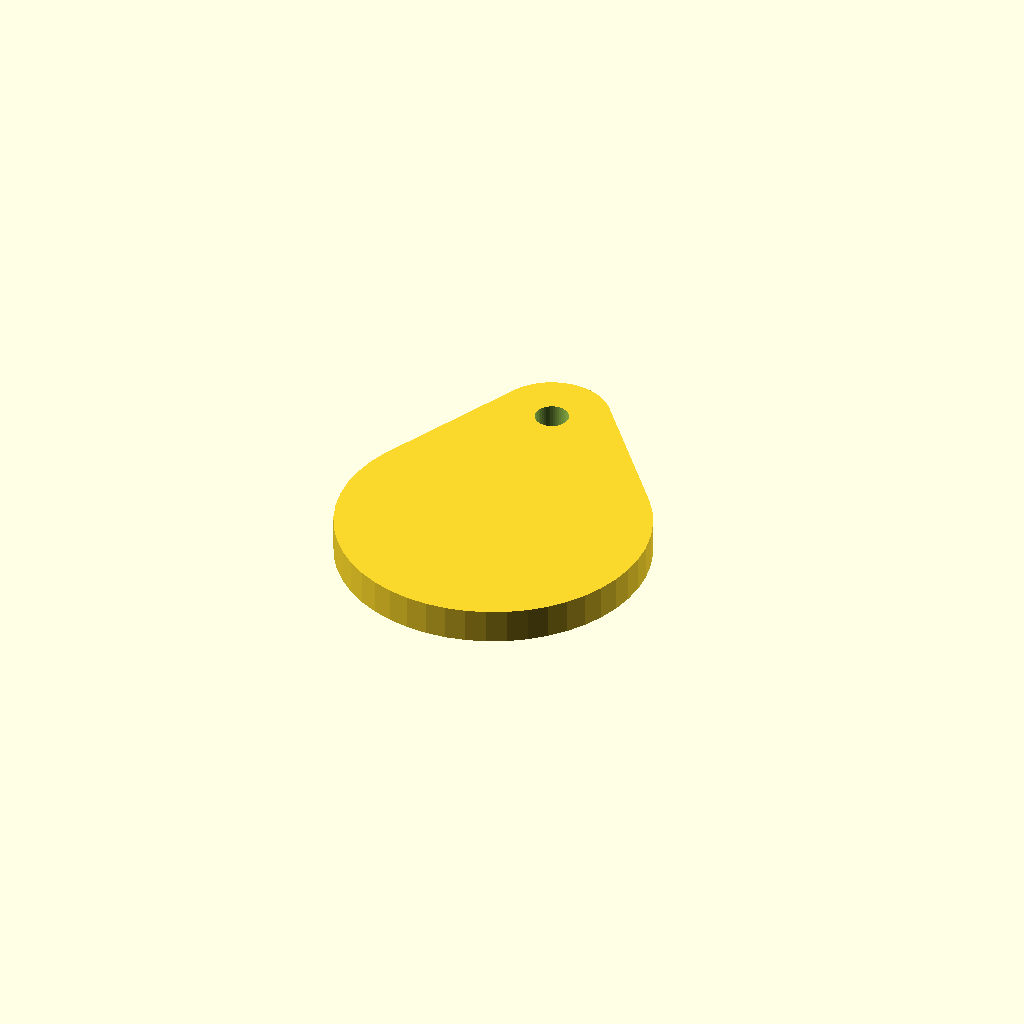
Cell 1: rendered with the file's own defaults.
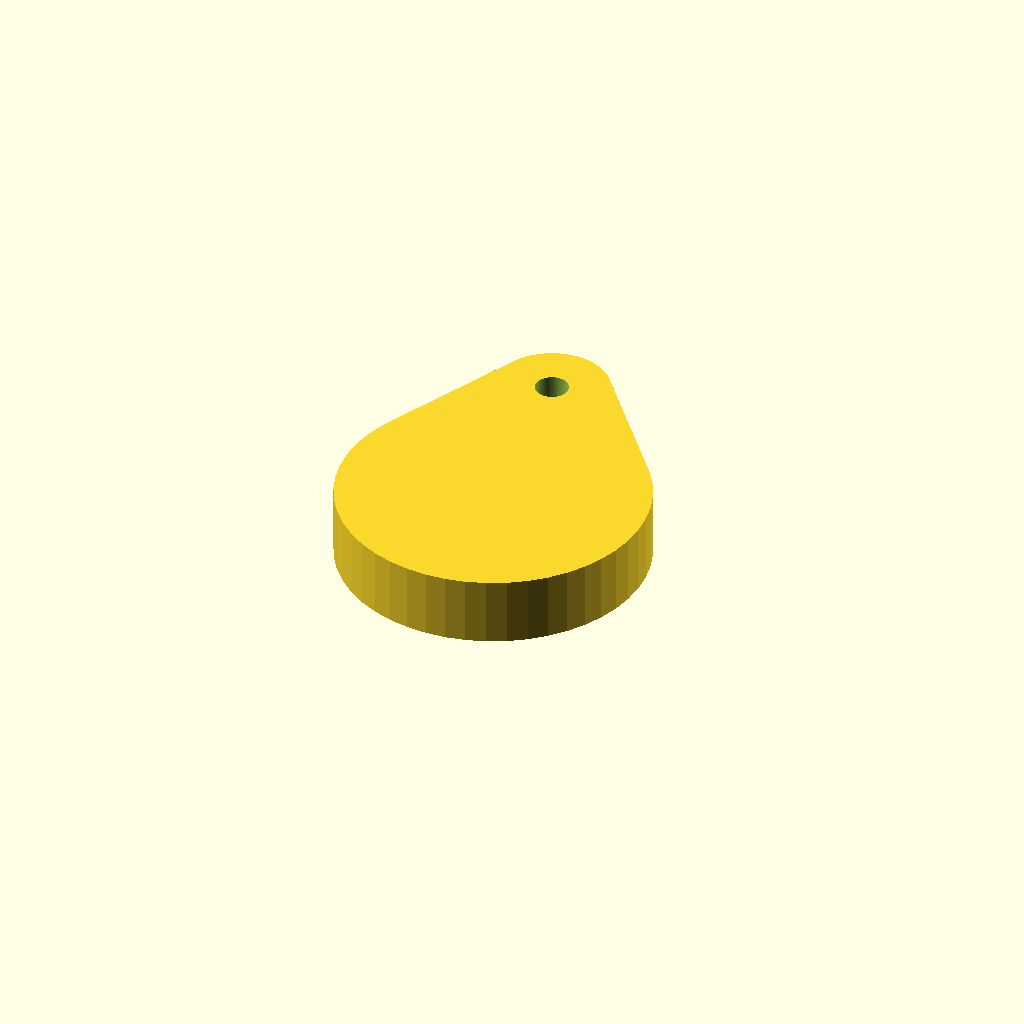
Cell 2: the same model with ear_t = 6.
One fixed orthographic camera (rotation 55°, 0°, 25°; colour scheme Cornfield) for every cell.
Source of the model, cad/dog-ears-v2.scad:
// Dog ears V2 (Puppy V2). Print 2, flat, no supports. Try a different colour!
// Rounder and softer than V1: a big round flap that hangs from one screw. The M2 x 10 screw
// goes through the top hole, through the head and into the chin post. Flip one over for a pair.
include <dog-puppy2-common.scad>
$fn=48;
ear_t=3;
difference() {
  linear_extrude(ear_t) hull() { circle(d=10); translate([2,-16]) circle(d=27); }
  translate([0,0,-1]) cylinder(d=m2_free,h=ear_t+2);
}
Parameter table extracted from the source (name, type, default, range or options):
ear_t: number, default 3
